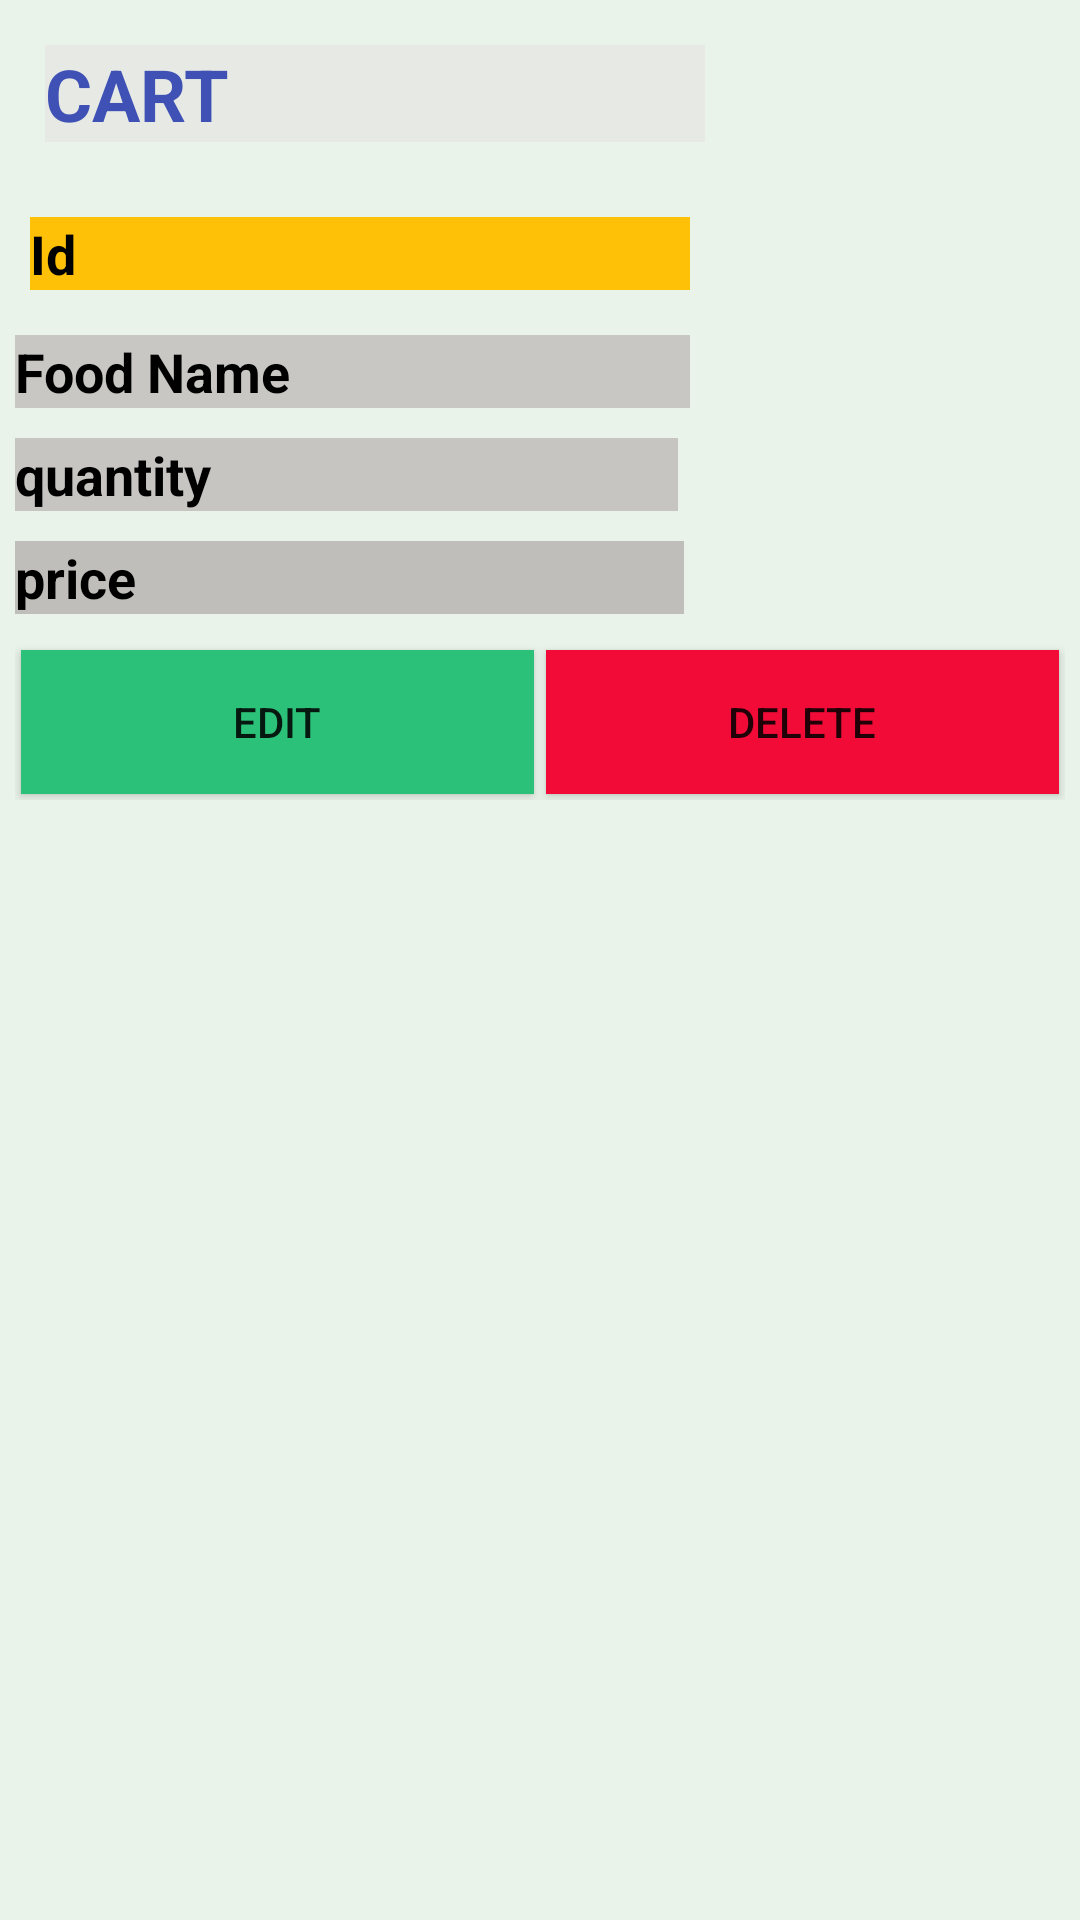

Android layout source for this screen:
<!-- AndroidManifest.xml: application theme Theme.SideMenuSakura -->
<!-- res/layout/order_item_list.xml -->
<?xml version="1.0" encoding="utf-8"?>
<LinearLayout xmlns:android="http://schemas.android.com/apk/res/android"
    xmlns:app="http://schemas.android.com/apk/res-auto"
    xmlns:tools="http://schemas.android.com/tools"
    android:layout_width="match_parent"
    android:layout_height="wrap_content"
    android:background="#E9F3E9"
    android:orientation="vertical">

    <LinearLayout
        android:layout_width="match_parent"
        android:layout_height="wrap_content"
        android:layout_margin="5dp"
        android:orientation="horizontal">


        <TextView
            android:id="@+id/text_header"
            android:layout_width="220dp"
            android:layout_height="wrap_content"
            android:layout_margin="10dp"
            android:background="#E7EAE4"
            android:text="CART"
            android:textColor="#3F51B5"
            android:textSize="24sp"
            android:textStyle="bold" />

    </LinearLayout>

    <TextView
        android:id="@+id/text_cart"
        android:layout_width="220dp"
        android:layout_height="wrap_content"
        android:layout_margin="10dp"
        android:background="#FFC107"
        android:text="Id"
        android:textColor="#000"
        android:textSize="18dp"
        android:textStyle="bold" />

    <EditText
        android:id="@+id/edittext_name"
        android:layout_width="225dp"
        android:layout_height="wrap_content"
        android:layout_margin="5dp"
        android:background="#C8C7C3"
        android:text="Food Name"
        android:textColor="#000"
        android:textSize="18sp"
        android:textStyle="bold" />

    <EditText
        android:id="@+id/edittext_quantity"
        android:layout_width="221dp"
        android:layout_height="wrap_content"
        android:layout_margin="5dp"
        android:background="#C6C5C2"
        android:text="quantity"
        android:textColor="#000"
        android:textSize="18sp"
        android:textStyle="bold" />

    <EditText
        android:id="@+id/edittext_delivery"
        android:layout_width="223dp"
        android:layout_height="wrap_content"
        android:layout_margin="5dp"
        android:background="#BFBEBA"
        android:text="price"
        android:textColor="#000"
        android:textSize="18sp"
        android:textStyle="bold" />


    <LinearLayout
        android:layout_width="match_parent"
        android:layout_height="wrap_content"
        android:layout_margin="5dp"
        android:orientation="horizontal">

        <Button
            android:id="@+id/button_edit"
            android:layout_width="100dp"
            android:layout_height="wrap_content"
            android:layout_margin="2dp"
            android:layout_weight="2"
            android:background="#FF2CC179"
            android:text="Edit"
            app:backgroundTint="#FF2CC179" />

        <Button
            android:id="@+id/button_delete"
            android:layout_width="100dp"
            android:layout_height="wrap_content"
            android:layout_margin="2dp"
            android:layout_weight="2"
            android:background="#FFF30B38"
            android:text="Delete"
            app:backgroundTint="#FFF30B38" />


    </LinearLayout>




</LinearLayout>
<!-- resources referenced by this layout -->
<resources>
  <style name="Theme.SideMenuSakura" parent="Theme.MaterialComponents.DayNight.DarkActionBar">
          
          <item name="colorPrimary">@color/purple_500</item>
          <item name="colorPrimaryVariant">@color/purple_700</item>
          <item name="colorOnPrimary">@color/white</item>
          
          <item name="colorSecondary">@color/teal_200</item>
          <item name="colorSecondaryVariant">@color/teal_700</item>
          <item name="colorOnSecondary">@color/black</item>
          
          <item name="android:statusBarColor" tools:targetApi="l">?attr/colorPrimaryVariant</item>
          
      </style>
  <color name="purple_500">#8A0D0D</color>
  <color name="purple_700">#FF3700B3</color>
  <color name="white">#FFFFFFFF</color>
  <color name="teal_200">#FF03DAC5</color>
  <color name="teal_700">#FF018786</color>
  <color name="black">#FF000000</color>
</resources>
